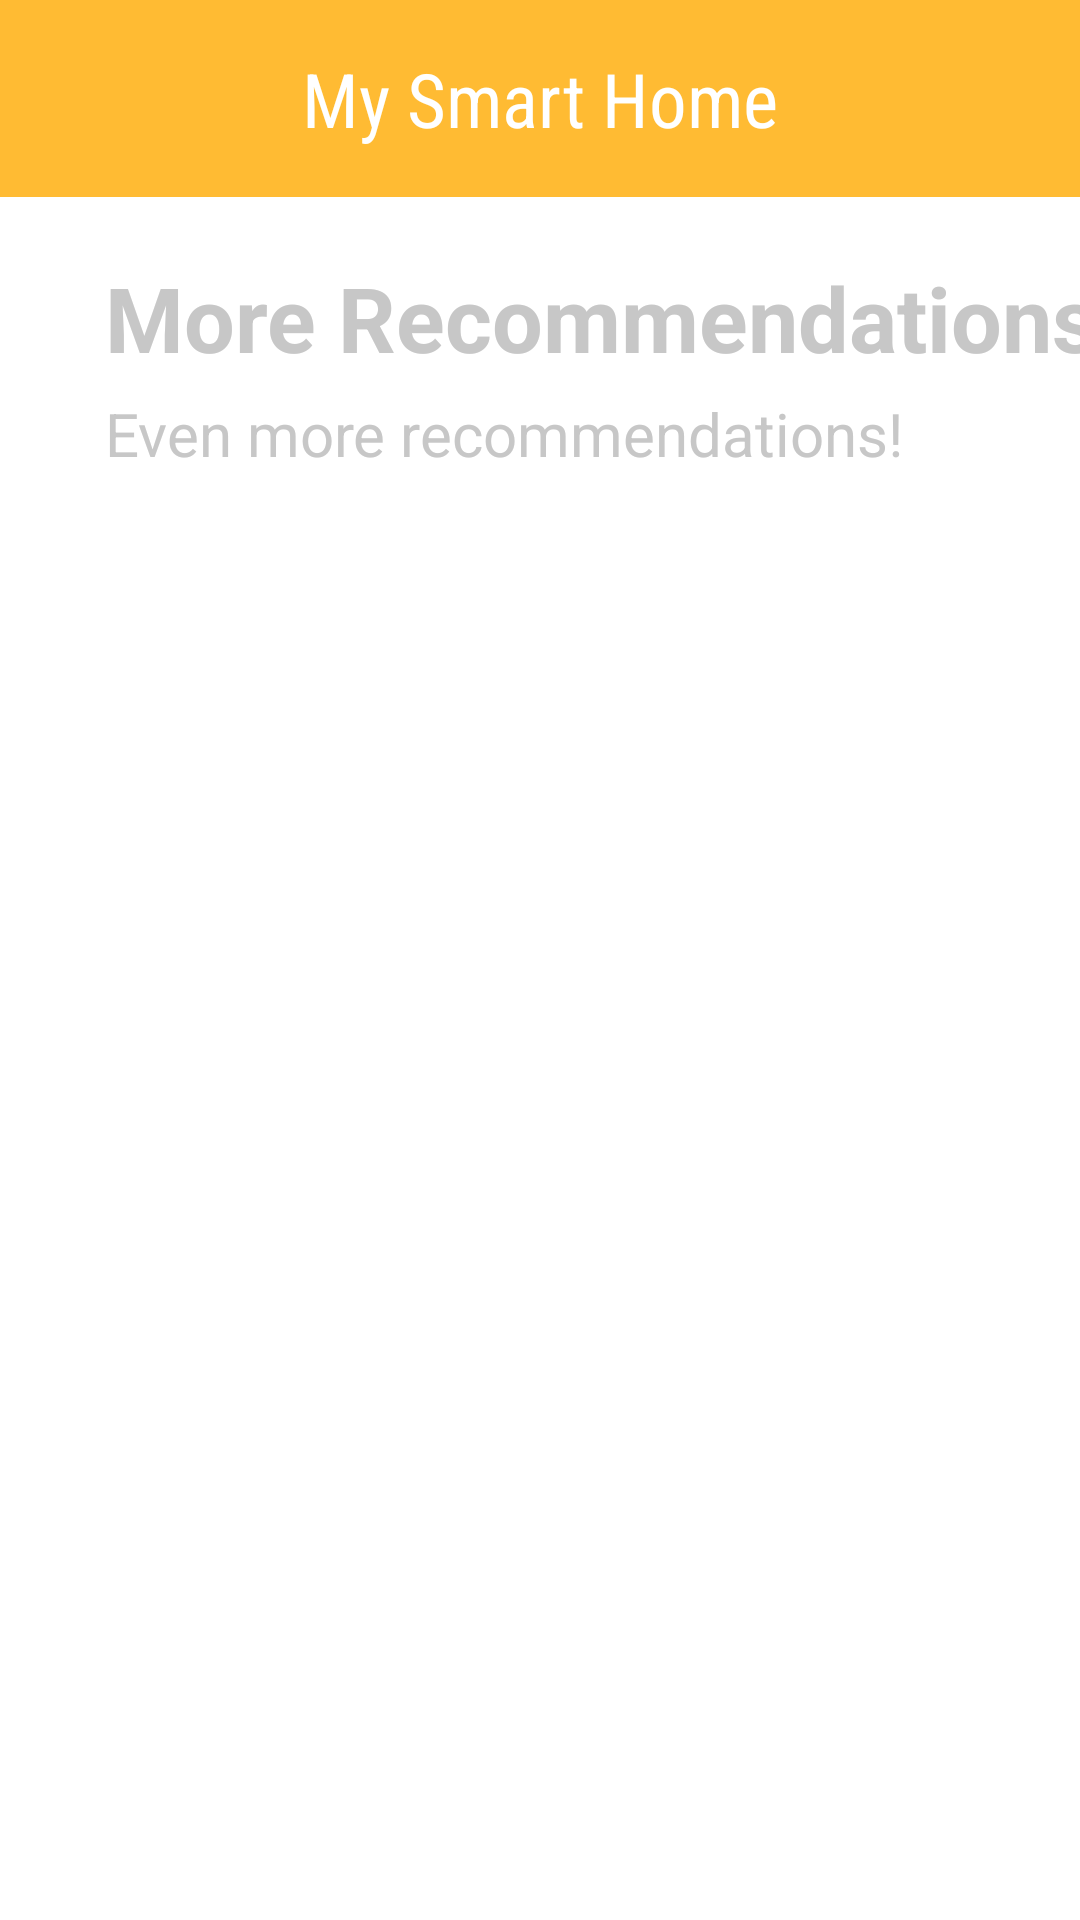

Produce the Android XML layout that renders to this screen, including the resource entries it uses.
<!-- AndroidManifest.xml: application theme Theme.MyApplication -->
<!-- res/layout/fragment_ideas.xml -->
<?xml version="1.0" encoding="utf-8"?>
<androidx.constraintlayout.widget.ConstraintLayout xmlns:android="http://schemas.android.com/apk/res/android"
    xmlns:app="http://schemas.android.com/apk/res-auto"
    xmlns:tools="http://schemas.android.com/tools"
    android:layout_width="match_parent"
    android:layout_height="match_parent"
    android:foregroundTint="#FEFEFE"
    tools:context=".FavoritesFragment">

    <include
        android:id="@+id/include2"
        layout="@layout/tool_bar_ideas" />

    <TextView
        android:id="@+id/topRecommend"
        android:layout_width="wrap_content"
        android:layout_height="wrap_content"
        android:layout_marginStart="35dp"
        android:layout_marginTop="20dp"
        android:text="More Recommendations"
        android:textColor="#C7C7C7"
        android:textSize="30sp"
        android:textStyle="bold"
        app:layout_constraintStart_toStartOf="parent"
        app:layout_constraintTop_toBottomOf="@+id/include2" />

    <TextView
        android:id="@+id/underRecommend"
        android:layout_width="wrap_content"
        android:layout_height="wrap_content"
        android:layout_marginStart="35dp"
        android:layout_marginTop="5dp"
        android:text="Even more recommendations!"
        android:textColor="#C7C7C7"
        android:textSize="20sp"
        app:layout_constraintStart_toStartOf="parent"
        app:layout_constraintTop_toBottomOf="@+id/topRecommend" />

    <ImageView
        android:id="@+id/thanks_giving_pic"
        android:layout_width="450dp"
        android:layout_height="230dp"
        android:layout_marginTop="8dp"
        android:contentDescription="This is a picture"
        android:src="@drawable/yellow_background"
        app:layout_constraintEnd_toEndOf="parent"
        app:layout_constraintStart_toStartOf="parent"
        app:layout_constraintTop_toBottomOf="@+id/underRecommend" />

    <LinearLayout
        android:id="@+id/image_text1"
        android:layout_width="wrap_content"
        android:layout_height="wrap_content"
        android:orientation="vertical"
        app:layout_constraintStart_toStartOf="parent"
        app:layout_constraintTop_toTopOf="@+id/thanks_giving_pic">

        <TextView
            android:id="@+id/thanksgiving"
            android:layout_width="wrap_content"
            android:layout_height="wrap_content"
            android:layout_marginStart="50dp"
            android:layout_marginTop="20dp"
            android:text="Thanksgiving Dinner"
            android:textColor="#FFFFFF"
            android:textSize="30sp"
            android:textStyle="bold" />

        <TextView
            android:id="@+id/textView9"
            android:layout_width="wrap_content"
            android:layout_height="wrap_content"
            android:layout_marginStart="50dp"
            android:layout_marginTop="5dp"
            android:text="Ready"
            android:textColor="#FFFFFF"
            android:textSize="30sp"
            android:textStyle="bold" />

        <TextView
            android:id="@+id/textView10"
            android:layout_width="wrap_content"
            android:layout_height="wrap_content"
            android:layout_marginStart="50dp"
            android:layout_marginTop="10dp"
            android:text="Send me a notification"
            android:textColor="#FFFFFF"
            android:textSize="20sp" />
    </LinearLayout>

    <ImageView
        android:id="@+id/news_pic"
        android:layout_width="450dp"
        android:layout_height="230dp"
        android:layout_marginTop="15dp"
        android:contentDescription="This is a picture"
        android:src="@drawable/news"
        app:layout_constraintEnd_toEndOf="parent"
        app:layout_constraintStart_toStartOf="parent"
        app:layout_constraintTop_toBottomOf="@+id/thanks_giving_pic" />

    <LinearLayout
        android:id="@+id/image_text"
        android:layout_width="wrap_content"
        android:layout_height="wrap_content"
        android:orientation="vertical"
        app:layout_constraintStart_toStartOf="parent"
        app:layout_constraintTop_toTopOf="@+id/news_pic">

        <TextView
            android:id="@+id/news"
            android:layout_width="wrap_content"
            android:layout_height="wrap_content"
            android:layout_marginStart="50dp"
            android:layout_marginTop="20dp"
            android:text="News Reminder"
            android:textColor="#FFFFFF"
            android:textSize="30sp"
            android:textStyle="bold" />

        <TextView
            android:id="@+id/status"
            android:layout_width="wrap_content"
            android:layout_height="wrap_content"
            android:layout_marginStart="50dp"
            android:layout_marginTop="5dp"
            android:text="Ready"
            android:textColor="#FFFFFF"
            android:textSize="30sp"
            android:textStyle="bold" />

        <TextView
            android:id="@+id/notification"
            android:layout_width="wrap_content"
            android:layout_height="wrap_content"
            android:layout_marginStart="50dp"
            android:layout_marginTop="10dp"
            android:text="Send me a notification"
            android:textColor="#FFFFFF"
            android:textSize="20sp" />
    </LinearLayout>
    


</androidx.constraintlayout.widget.ConstraintLayout>
<!-- res/layout/tool_bar_ideas.xml (included above) -->
<?xml version="1.0" encoding="utf-8"?>
<RelativeLayout xmlns:android="http://schemas.android.com/apk/res/android"
    android:layout_width="match_parent"
    android:layout_height="wrap_content"
    android:background="@android:color/holo_orange_light">

    <RelativeLayout
        android:layout_width="match_parent"
        android:layout_height="wrap_content"
        android:padding="16dp">

        <TextView
            android:layout_width="wrap_content"
            android:layout_height="wrap_content"
            android:text="My Smart Home"
            android:textColor="@color/white"
            android:textSize="25sp"
            android:layout_centerVertical="true"
            android:layout_centerInParent="true"
            android:fontFamily="sans-serif-condensed"/>

    </RelativeLayout>
</RelativeLayout>
<!-- resources referenced by this layout -->
<resources>
  <color name="white">#FFFFFFFF</color>
  <style name="Theme.MyApplication" android:forceDarkAllowed="false" parent="Theme.MaterialComponents.Light.NoActionBar">
          
          <item name="colorPrimary">@android:color/holo_orange_light</item>
          <item name="colorPrimaryVariant">#B89222</item>
          <item name="colorOnPrimary">@color/white</item>
          
          <item name="colorSecondary">#0364DA</item>
          <item name="colorSecondaryVariant">@color/teal_700</item>
          <item name="colorOnSecondary">@color/black</item>
          
          <item name="android:statusBarColor">?attr/colorPrimaryVariant</item>
          
      </style>
  <color name="teal_700">#FF018786</color>
  <color name="black">#FF000000</color>
</resources>
